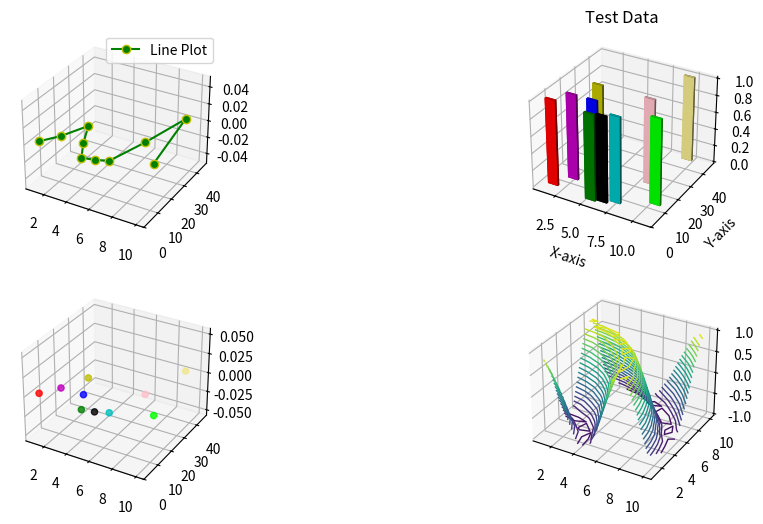

This figure's Python source:
# Import necessary libraries
import matplotlib.pyplot as plt
import numpy as np

# Define the x-axis data using linspace to create 10 evenly spaced points from 1 to 10
x = np.linspace(1, 10, 10)
# Define the y-axis data as an array of 10 values
y = np.array([5, 12, 23, 12, 3, 4, 6, 23, 45, 12])
# Define the z-axis data as an array of zeros (for 3D plotting)
z = np.zeros(10)

# Create a figure with a 2x2 grid of subplots, each with 3D projection
fig, ax = plt.subplots(2, 2, figsize=(12, 6), subplot_kw={'projection': '3d'})

# First subplot - 3D Line plot
# Plot a 3D line with markers, green color, and yellow marker edge color
ax[0, 0].plot(x, y, z, marker='o', color='g', mec='y', label="Line Plot")
ax[0, 0].legend()

# Second subplot - 3D Bar Plot
# Define the dimensions of the bars (dx, dy, dz) as arrays of ones
dx = np.ones(10)
dy = np.ones(10)
dz = np.ones(10)
# Define a list of colors for the bars
col = ['r', 'm', 'y', 'b', 'g', 'k', 'c', 'pink', 'khaki', 'lime']

# Create a 3D bar plot using the defined data and colors
ax[0, 1].bar3d(x, y, z, dx, dy, dz, color=col)
ax[0, 1].set_title("Test Data")
ax[0, 1].set_xlabel('X-axis')
ax[0, 1].set_ylabel('Y-axis')

# Third subplot - 3D Scatter Plot
# Create a 3D scatter plot using the defined data and colors
ax[1, 0].scatter(x, y, z, c=col[:len(x)], alpha=0.8)

# Fourth subplot - 3D Contour Plot
# Define the x and y data for the contour plot using linspace
x1 = np.linspace(1, 10, 10)
y1 = np.linspace(1, 10, 10)
# Create a meshgrid for the contour plot
X, Y = np.meshgrid(x1, y1)
# Calculate the z values for the contour plot using a sine function
Z = np.sin(np.sqrt(X**2 + Y**2 + 2))  # Fix calculation using Y

# Create a 3D contour plot with 20 levels and linewidth of 1
ax[1, 1].contour3D(X, Y, Z, 20, linewidths=1)

# Display the plot
plt.show()
